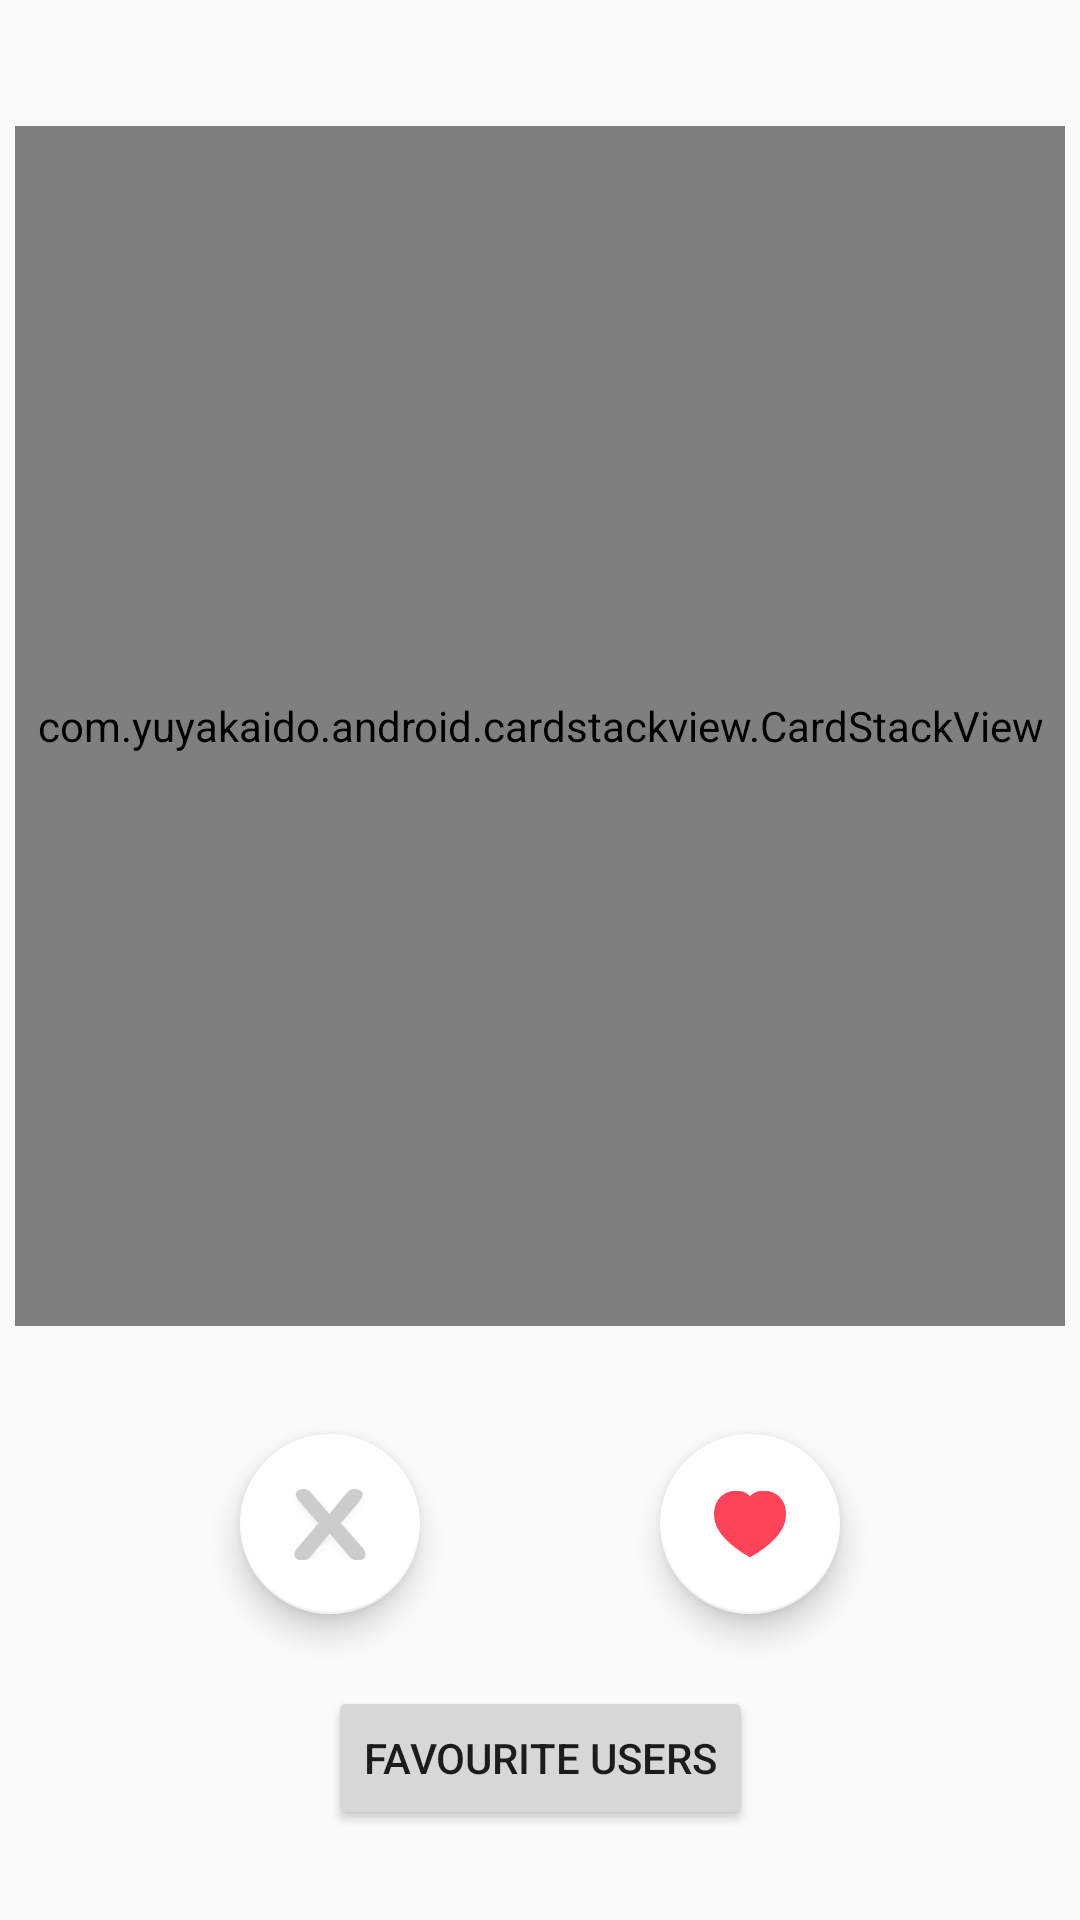

Layout XML and referenced resources for this Android screen:
<!-- AndroidManifest.xml: activity theme AppTheme.NoActionBar -->
<!-- res/layout/activity_main.xml -->
<?xml version="1.0" encoding="utf-8"?>
<androidx.constraintlayout.widget.ConstraintLayout xmlns:android="http://schemas.android.com/apk/res/android"
    xmlns:app="http://schemas.android.com/apk/res-auto"
    xmlns:tools="http://schemas.android.com/tools"
    android:layout_width="match_parent"
    android:layout_height="match_parent"
    android:clipChildren="false"
    tools:context=".ui.MainActivity">

    <FrameLayout
        android:id="@+id/card_stack_frame"
        android:layout_width="wrap_content"
        android:layout_height="wrap_content"
        android:clipChildren="false"
        app:layout_constraintBottom_toTopOf="@+id/btn_skip"
        app:layout_constraintLeft_toLeftOf="parent"
        app:layout_constraintRight_toRightOf="parent"
        app:layout_constraintTop_toTopOf="parent"
        app:layout_constraintVertical_chainStyle="packed">

        <com.yuyakaido.android.cardstackview.CardStackView
            android:id="@+id/card_stack_view"
            android:layout_width="350dp"
            android:layout_height="400dp"
            android:layout_margin="12dp"
            android:layout_gravity="center" />

        <ProgressBar
            android:id="@+id/progress_bar"
            android:layout_width="wrap_content"
            android:layout_height="wrap_content"
            android:layout_gravity="center"/>
    </FrameLayout>

    <com.google.android.material.floatingactionbutton.FloatingActionButton
        android:id="@+id/btn_skip"
        android:layout_width="wrap_content"
        android:layout_height="wrap_content"
        android:layout_marginTop="24dp"
        android:src="@drawable/ic_skip"
        app:backgroundTint="#FFFFFF"
        app:fabCustomSize="60dp"
        app:layout_constraintBottom_toTopOf="@+id/btn_fav"
        app:layout_constraintLeft_toLeftOf="parent"
        app:layout_constraintRight_toLeftOf="@+id/btn_like"
        app:layout_constraintTop_toBottomOf="@+id/card_stack_frame" />

    <com.google.android.material.floatingactionbutton.FloatingActionButton
        android:id="@+id/btn_like"
        android:layout_width="wrap_content"
        android:layout_height="wrap_content"
        android:src="@drawable/ic_like"
        app:backgroundTint="#FFFFFF"
        app:fabCustomSize="60dp"
        app:layout_constraintLeft_toRightOf="@+id/btn_skip"
        app:layout_constraintRight_toRightOf="parent"
        app:layout_constraintTop_toTopOf="@id/btn_skip" />

    <Button
        android:id="@+id/btn_fav"
        android:layout_width="wrap_content"
        android:layout_height="wrap_content"
        android:layout_marginTop="24dp"
        android:text="Favourite users"
        app:layout_constraintBottom_toBottomOf="parent"
        app:layout_constraintLeft_toLeftOf="parent"
        app:layout_constraintRight_toRightOf="parent"
        app:layout_constraintTop_toBottomOf="@+id/btn_skip" />

</androidx.constraintlayout.widget.ConstraintLayout>
<!-- resources referenced by this layout -->
<resources>
  <!-- drawable ic_like: png bitmap (drawable-hdpi, 1529 bytes) -->
  <!-- drawable ic_skip: png bitmap (drawable-hdpi, 4956 bytes) -->
  <style name="AppTheme.NoActionBar" parent="@style/AppTheme">
          <item name="windowActionBar">false</item>
          <item name="windowNoTitle">true</item>
      </style>
  <style name="AppTheme" parent="Theme.AppCompat.Light.DarkActionBar">
          
          <item name="colorPrimary">@color/colorPrimary</item>
          <item name="colorPrimaryDark">@color/colorPrimaryDark</item>
          <item name="colorAccent">@color/colorAccent</item>
      </style>
  <!-- not gathered from this repository: default colours our renderer supplied (Android Studio template values) -->
  <color name="colorPrimary">#FF6200EE</color>
  <color name="colorPrimaryDark">#FF3700B3</color>
  <color name="colorAccent">#FF03DAC5</color>
</resources>
